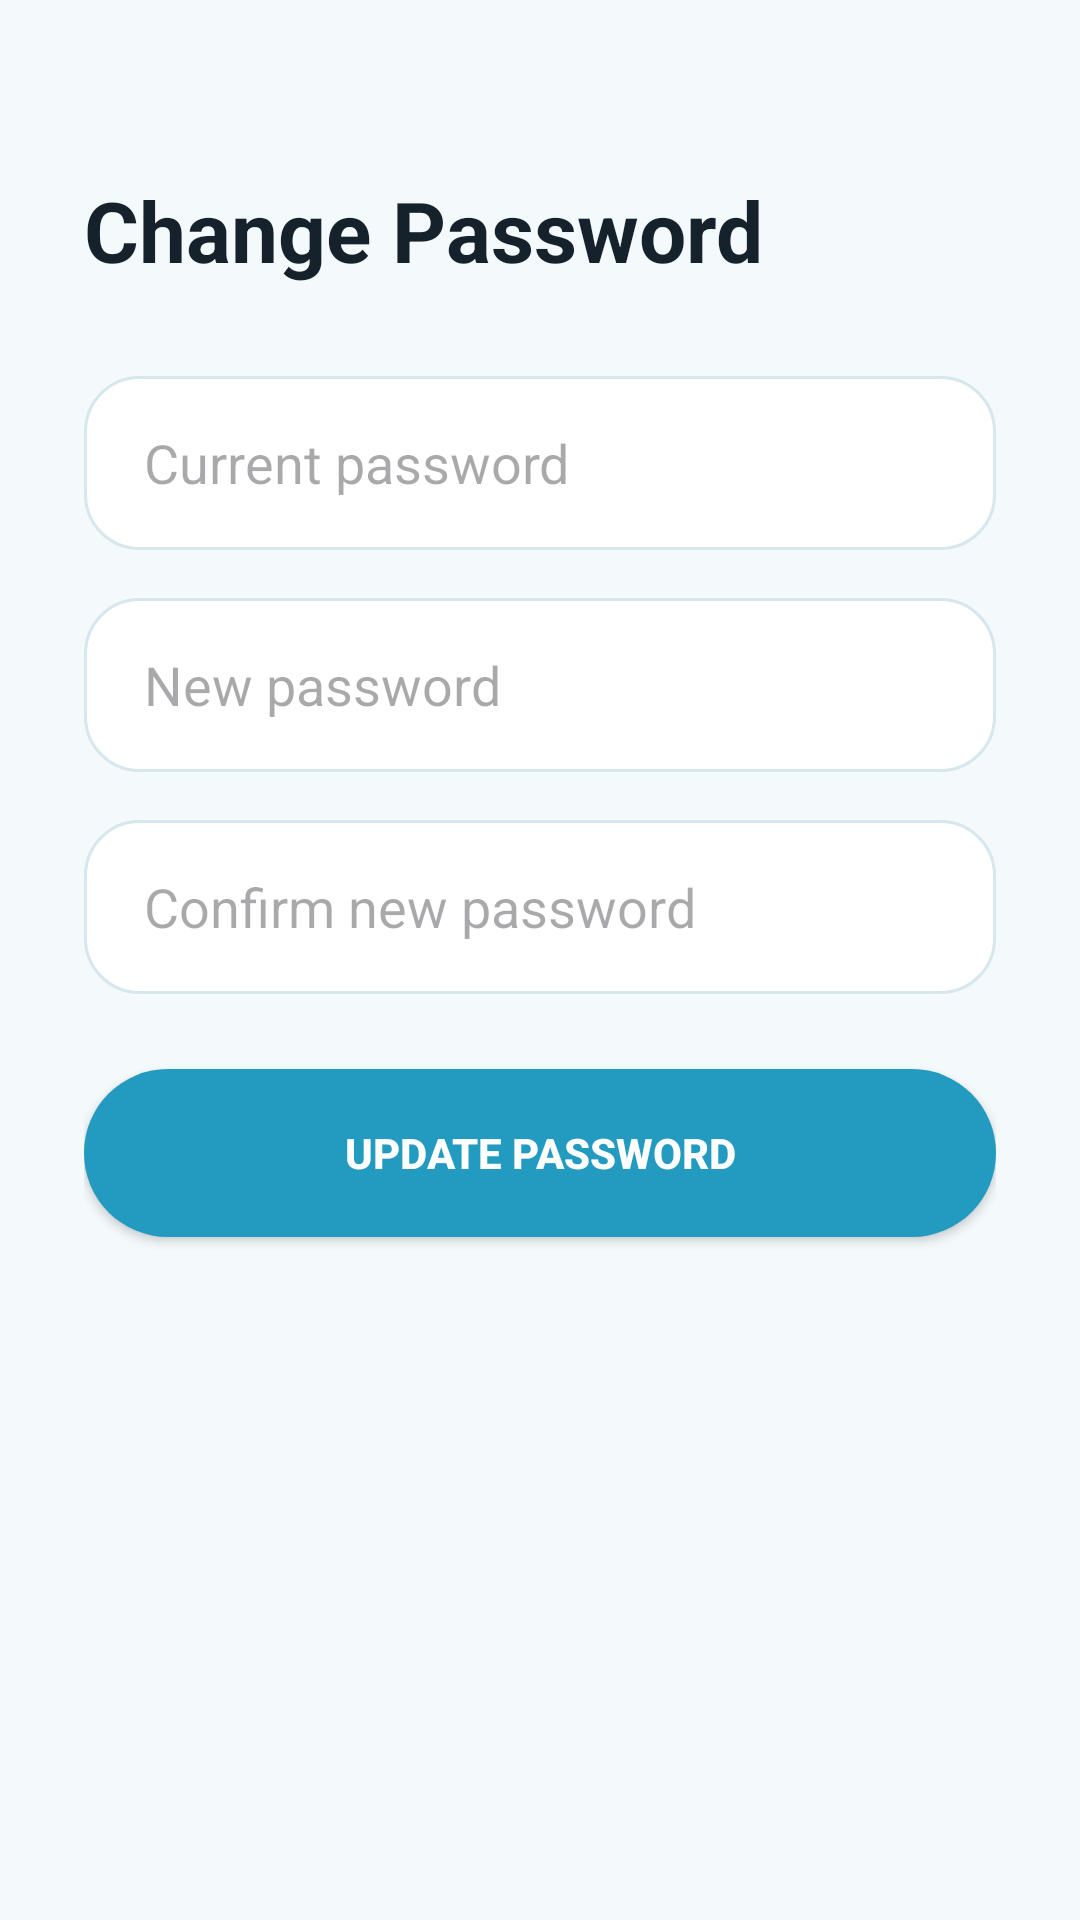

Produce the Android XML layout that renders to this screen, including the resource entries it uses.
<!-- AndroidManifest.xml: application theme Theme.Lowkey -->
<!-- res/layout/activity_change_password.xml -->
<?xml version="1.0" encoding="utf-8"?>
<LinearLayout
    xmlns:android="http://schemas.android.com/apk/res/android"
    android:layout_width="match_parent"
    android:layout_height="match_parent"
    android:orientation="vertical"
    android:padding="28dp"
    android:background="@color/screen_background">

    <TextView
        android:layout_width="wrap_content"
        android:layout_height="wrap_content"
        android:layout_marginTop="30dp"
        android:text="Change Password"
        android:textColor="@color/primary_text"
        android:textSize="28sp"
        android:textStyle="bold" />

    <EditText
        android:id="@+id/etCurrentPassword"
        android:layout_width="match_parent"
        android:layout_height="58dp"
        android:layout_marginTop="30dp"
        android:background="@drawable/bg_input"
        android:hint="Current password"
        android:inputType="textPassword"
        android:paddingStart="20dp"
        android:paddingEnd="20dp"
        android:textColor="@color/primary_text" />

    <EditText
        android:id="@+id/etNewPassword"
        android:layout_width="match_parent"
        android:layout_height="58dp"
        android:layout_marginTop="16dp"
        android:background="@drawable/bg_input"
        android:hint="New password"
        android:inputType="textPassword"
        android:paddingStart="20dp"
        android:paddingEnd="20dp"
        android:textColor="@color/primary_text" />

    <EditText
        android:id="@+id/etConfirmPassword"
        android:layout_width="match_parent"
        android:layout_height="58dp"
        android:layout_marginTop="16dp"
        android:background="@drawable/bg_input"
        android:hint="Confirm new password"
        android:inputType="textPassword"
        android:paddingStart="20dp"
        android:paddingEnd="20dp"
        android:textColor="@color/primary_text" />

    <Button
        android:id="@+id/btnUpdatePassword"
        android:layout_width="match_parent"
        android:layout_height="56dp"
        android:layout_marginTop="25dp"
        android:background="@drawable/bg_primary_button"
        android:backgroundTint="@null"
        android:text="UPDATE PASSWORD"
        android:textColor="@color/button_text"
        android:textStyle="bold" />

</LinearLayout>
<!-- resources referenced by this layout -->
<resources>
  <color name="button_text">#FFFFFF</color>
  <color name="primary_text">#16222B</color>
  <color name="screen_background">#F4F9FC</color>
  <!-- drawable bg_input (drawable) -->
  <?xml version="1.0" encoding="utf-8"?>
  <shape xmlns:android="http://schemas.android.com/apk/res/android"
      android:shape="rectangle">
  
      <solid android:color="#FFFFFF" />
  
      <stroke
          android:width="1dp"
          android:color="#D6E7ED" />
  
      <corners android:radius="18dp" />
  
  </shape>
  <!-- drawable bg_primary_button (drawable) -->
  <?xml version="1.0" encoding="utf-8"?>
  <shape xmlns:android="http://schemas.android.com/apk/res/android"
      android:shape="rectangle">
  
      <solid android:color="@color/accent_blue" />
  
      <corners android:radius="30dp" />
  
  </shape>
  <style name="Theme.Lowkey" parent="Base.Theme.Lowkey" />
  <color name="accent_blue">#239BC0</color>
  <style name="Base.Theme.Lowkey" parent="Theme.Material3.DayNight.NoActionBar">
  
          
          <item name="android:windowBackground">@color/screen_background</item>
          <item name="android:colorBackground">@color/screen_background</item>
  
          
          <item name="android:statusBarColor">@color/screen_background</item>
          <item name="android:navigationBarColor">@color/screen_background</item>
  
          
          <item name="android:windowLightStatusBar">false</item>
          <item name="android:windowLightNavigationBar">false</item>
  
          
          <item name="colorPrimary">@color/accent_blue</item>
          <item name="colorSecondary">@color/accent_blue</item>
  
          
          <item name="colorSurface">@color/button_secondary</item>
          <item name="colorSurfaceVariant">@color/button_secondary</item>
  
      </style>
  <color name="button_secondary">#E5F3F8</color>
</resources>
